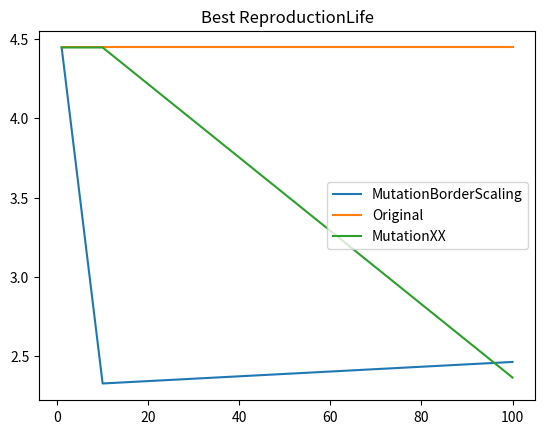
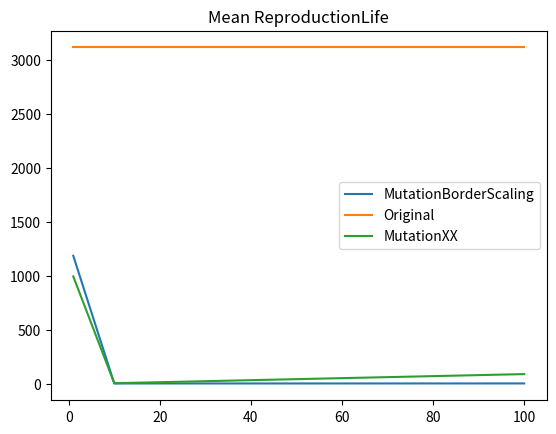
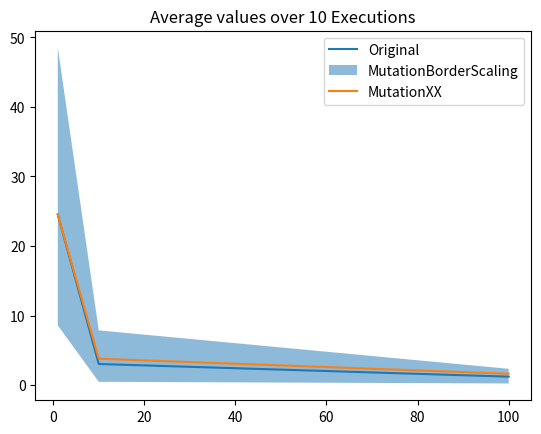

Generate these figures, in order, with matplotlib:
# -*- coding: utf-8 -*-
"""
Created on Fri Jun 14 09:04:50 2019

@author: Roy
"""
# %% Load in packages
import numpy as np
from scipy.optimize import minimize, rosen
import matplotlib.pyplot as plt

# %% Check if things work out
X0 = np.random.uniform(-1,1,4)
sol = rosen(X0)
res = minimize(rosen,X0, method='Nelder-Mead',tol=1e-6)
Xopt = np.array([1,1,1,1])
solopt = rosen(Xopt)

# %%Write here 'global' parameters needed
N = 100 #population size
a = -1 #lower starting bound
b = 3  #upper starting bound
gen = 3 #Specify how many generations you want to have
Exec = 10 #number of executions of the algorithm
Fraction = 0.5 #Fraction of the parents dies
NM = 5 #Amount of members that undergo a mutation
Scaling = 1.25 #Border scaling parameter
# %% Write here the needed storage modules
members = np.empty((N,4))
frosen = np.empty((N))
Parent1 = np.empty((int(N/2),4))
Parent2 = np.empty((int(N/2),4))
Kid1 = np.empty((int(N/2*Fraction),4))
Kid2 = np.empty((int(N/2*Fraction),4))
BestEvalOriginal = np.empty((gen))
BestEvalNew = np.empty((gen))
MeanEvalOriginal = np.empty((gen))
MeanEvalNew = np.empty((gen))
BestEvalNewComp = np.empty((gen))
MeanEvalNewComp = np.empty((gen))
BestMatOriginal = np.empty((Exec,gen))
BestMatNew = np.empty((Exec,gen))
MeanMatOriginal = np.empty((Exec,gen))
MeanMatNew = np.empty((Exec,gen))
BestMatNewComp = np.empty((Exec,gen))
MeanMatNewComp = np.empty((Exec,gen))
AvBestOriginal = np.empty((gen))
AvBestNew = np.empty((gen))
AvMeanOriginal = np.empty((gen))
AvMeanNew = np.empty((gen))
AvBestNewComp = np.empty((gen))
AvMeanNewComp = np.empty((gen))
B  = np.empty((gen))
W  = np.empty((gen))


Executions = np.empty((Exec))
Generations = np.empty((gen))

# %% Here the functions are made starts
def InitialPopulation(N,a,b):
    for i in range(N):
        members[i] = np.random.uniform(a,b,4)
    return members

def PopEval(members):
    for i in range(len(members)):
        frosen[i] = rosen(members[i])
    return frosen

def ParentSelection(members,frosen):
    for i in range(int(len(members)/2)):
        Index1 = np.where(frosen == np.amin(frosen)) #determine position
        Parent1[i] = members[Index1[0][0]]
        frosen = np.delete(frosen,Index1[0][0])
        members = np.delete(members,Index1[0][0],0)
        Index2 = np.where(frosen == np.amin(frosen))
        Parent2[i] = members[Index2[0][0]]
        frosen = np.delete(frosen,Index2[0][0])
        members = np.delete(members,Index2[0][0],0)
    return Parent1,Parent2

def Reproduction(Parent1,Parent2):
    for i in range(len(Parent1)):
        Kid1[i] = np.append(Parent1[i][0:2],Parent2[i][2:4])
        Kid2[i] = np.append(Parent1[i][2:4],Parent2[i][0:2])
    NewMembers = np.append(Kid1,Kid2,0)
    return NewMembers

def ReproductionLife(Parent1,Parent2,Fraction):
    #The fraction of parents that stays alive
    Parent1survive = Parent1[0:int(len(Parent1)*Fraction)]
    Parent2survive = Parent2[0:int(len(Parent2)*Fraction)]
    for i in range(int(len(Parent1)*Fraction)):
        Kid1[i] = np.append(Parent1survive[i][0:2],Parent2survive[i][2:4])
        Kid2[i] = np.append(Parent1survive[i][2:4],Parent2survive[i][0:2])
    NewMembers1 = np.append(Parent1survive,Parent2survive,0)
    NewMembers2 = np.append(NewMembers1,Kid1,0)
    NewMembers = np.append(NewMembers2,Kid2,0)
    return NewMembers

def MutationXX(Members,NM,a,b):
    GenesForMutation = np.random.randint(0,len(Members),NM)
    MutatedMembers = np.copy(Members)
    for i in GenesForMutation:
        gene = np.random.randint(0,len(Members[GenesForMutation])-1,1)
        Mutation = np.random.uniform(a,b,1)
        MutatedMembers[i,gene] = Mutation
    return MutatedMembers

def MutationBorderScale(Members,NM,Scaling):
    GenesForMutation = np.random.randint(0,len(Members),NM)
    MutatedMembers = np.copy(Members)
    for i in GenesForMutation:
        gene = np.random.randint(0,len(Members[GenesForMutation])-1,1)
        Mutation = np.random.uniform(np.amin(Members)*Scaling,np.amax(Members)*Scaling,1)
        MutatedMembers[i,gene] = Mutation
    return MutatedMembers

def RunEvolution(N,a,b,gen):
    members1 = InitialPopulation(N,a,b)
    OriginalMembers = members1
    for i in range(gen):
        frosen = PopEval(members1)
        Parent1,Parent2 = ParentSelection(members1,frosen)
        members1 = ReproductionLife(Parent1,Parent2,Fraction)
    return members1,OriginalMembers

def BaseEvolution(base,gen):
    OriginalMembers = base
    for i in range(gen):
        frosen = PopEval(base)
        Parent1,Parent2 = ParentSelection(base,frosen)
        base = ReproductionLife(Parent1,Parent2,Fraction)
        base = MutationBorderScale(base,NM,Scaling)
    return base,OriginalMembers #note that here base is the new population...

def BaseEvolutionComp(base,gen):
    OriginalMembers = base
    for i in range(gen):
        frosen = PopEval(base)
        Parent1,Parent2 = ParentSelection(base,frosen)
        base = ReproductionLife(Parent1,Parent2,Fraction)
        base = MutationXX(base,NM,a,b)
    return base,OriginalMembers #note that here base is the new population...

# %% Call here the functions
members = InitialPopulation(N,a,b)
frosen = PopEval(members)
Parent1,Parent2 = ParentSelection(members,frosen)
NewMembers = ReproductionLife(Parent1,Parent2,Fraction)
MutatedMembers = MutationXX(NewMembers,NM,a,b)
members1,OriginalMembers = RunEvolution(N,a,b,gen)
members2,OriginalMembers2 = BaseEvolution(members,gen)    

# %% Look what the influence is of a amount of generations 

for i in range(gen):
    NewMembers,OriginalMembers = BaseEvolution(members,10**i)
    BestEvalOriginal[i] = np.amin(PopEval(OriginalMembers))
    BestEvalNew[i] = np.amin(PopEval(NewMembers))
    MeanEvalOriginal[i] = np.mean(PopEval(OriginalMembers))
    MeanEvalNew[i] = np.mean(PopEval(NewMembers))
    Generations[i] = 10**i
    NewMembersComp,OriginalMembersComp = BaseEvolutionComp(members,10**i)
#    BestEvalOriginalComp[i] = np.amin(PopEval(OriginalMembersComp))
    BestEvalNewComp[i] = np.amin(PopEval(NewMembersComp))
#    MeanEvalOriginalComp[i] = np.mean(PopEval(OriginalMembersComp))
    MeanEvalNewComp[i] = np.mean(PopEval(NewMembersComp))
    #GenerationsComp[i] = 10**i

plt.figure(0)
plt.plot(Generations,BestEvalNew)
plt.plot(Generations,BestEvalOriginal)
plt.plot(Generations,BestEvalNewComp)
plt.title('Best ReproductionLife')
plt.legend(['MutationBorderScaling','Original','MutationXX'])
plt.figure(1)
plt.plot(Generations,MeanEvalNew)
plt.plot(Generations,MeanEvalOriginal)
plt.plot(Generations,MeanEvalNewComp)
plt.legend(['MutationBorderScaling','Original','MutationXX'])
plt.title('Mean ReproductionLife')

print('After: %.f generations f(x) = %.2f, compared to the theoretical value 0' % (10**(gen-1), np.amin(PopEval(NewMembers))))
print('After: %.f generations the mean f(x) = %.2f, compared to the theoretical value 0' % (10**(gen-1), np.mean(PopEval(NewMembers))))

# %% Uncertainty quantification
for j in range(Exec):
    members = InitialPopulation(N,a,b)
    for i in range(gen):
        NewMembers,OriginalMembers = BaseEvolution(members,10**i)
        BestMatOriginal[j,i] = np.amin(PopEval(OriginalMembers))
        BestMatNew[j,i] = np.amin(PopEval(NewMembers))
        MeanMatOriginal[j,i] = np.mean(PopEval(OriginalMembers))
        MeanMatNew[j,i] = np.mean(PopEval(NewMembers))
        Generations[i] = 10**i
        NewMembersComp,OriginalMembersComp = BaseEvolutionComp(members,10**i)
        BestMatNewComp[j,i] = np.amin(PopEval(NewMembersComp))
        MeanMatNewComp[j,i] = np.mean(PopEval(NewMembersComp))
        AvBestOriginal[i] = np.mean(BestMatOriginal[:,i])
        AvBestNew[i] = np.mean(BestMatNew[:,i])
        AvMeanOriginal[i] = np.mean(MeanMatOriginal[:,i])
        AvMeanNew[i] = np.mean(MeanMatNew[:,i])
        AvBestNewComp[i] = np.mean(BestMatNewComp[:,i])
        AvMeanNewComp[i] = np.mean(MeanMatNewComp[:,i])
        B[i] = np.amin(BestMatNew[:,i])
        W[i] = np.amax(BestMatNew[:,i])

plt.figure(2)
#plt.plot(Generations,AvBestOriginal)
plt.plot(Generations,AvBestNew)
plt.fill_between(Generations,B,W,alpha=0.5)
plt.plot(Generations,AvBestNewComp)

plt.title('Average values over %.f Executions' % Exec)
plt.legend(['Original','MutationBorderScaling','MutationXX'])
